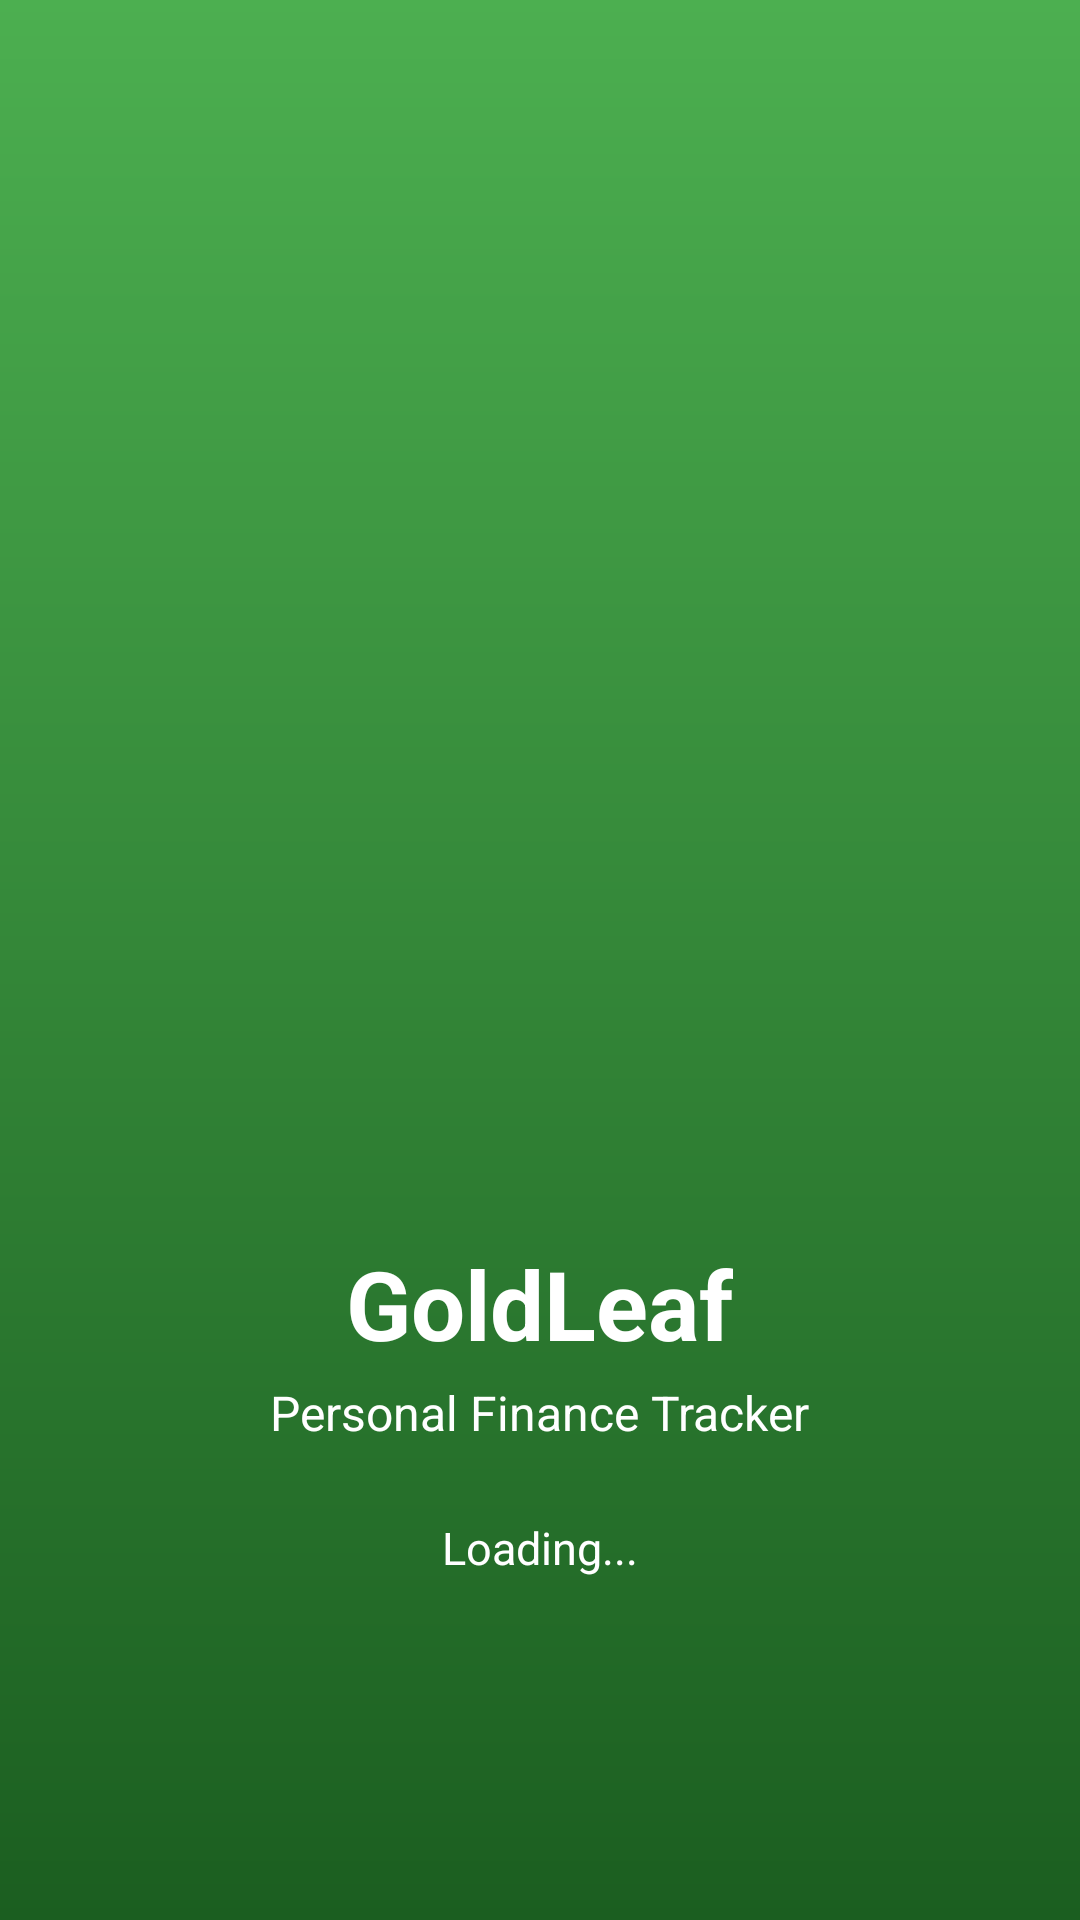

The Android layout XML behind this screen, and the referenced resources:
<!-- AndroidManifest.xml: application theme Theme.Madv2 -->
<!-- res/layout/activity_splash.xml -->
<?xml version="1.0" encoding="utf-8"?>
<RelativeLayout xmlns:android="http://schemas.android.com/apk/res/android"
    android:layout_width="match_parent"
    android:layout_height="match_parent"
    android:background="@drawable/splash_gradient">

    <ImageView
        android:id="@+id/imgLogo"
        android:layout_width="150dp"
        android:layout_height="150dp"
        android:src="@drawable/goldleaf_logo"
        android:layout_centerHorizontal="true"
        android:layout_centerVertical="true"/>

    <TextView
        android:id="@+id/tvTitle"
        android:layout_width="wrap_content"
        android:layout_height="wrap_content"
        android:text="GoldLeaf"
        android:textSize="32sp"
        android:textStyle="bold"
        android:textColor="@android:color/white"
        android:layout_below="@id/imgLogo"
        android:layout_centerHorizontal="true"
        android:layout_marginTop="18dp" />

    <TextView
        android:id="@+id/tvSub"
        android:layout_width="wrap_content"
        android:layout_height="wrap_content"
        android:text="Personal Finance Tracker"
        android:textSize="16sp"
        android:textColor="@android:color/white"
        android:layout_below="@id/tvTitle"
        android:layout_centerHorizontal="true"
        android:layout_marginTop="4dp" />

    <TextView
        android:id="@+id/tvLoading"
        android:layout_width="wrap_content"
        android:layout_height="wrap_content"
        android:text="Loading..."
        android:textSize="15sp"
        android:textColor="@android:color/white"
        android:layout_below="@id/tvSub"
        android:layout_centerHorizontal="true"
        android:layout_marginTop="24dp" />

</RelativeLayout>
<!-- resources referenced by this layout -->
<resources>
  <!-- drawable splash_gradient (drawable) -->
  <?xml version="1.0" encoding="utf-8"?>
  <shape xmlns:android="http://schemas.android.com/apk/res/android"
      android:shape="rectangle">
  
      <gradient
          android:type="linear"
          android:angle="90"
          android:startColor="#1B5E20"
          android:endColor="#4CAF50" />
  
  </shape>
  <style name="Theme.Madv2" parent="Base.Theme.Madv2" />
  <style name="Base.Theme.Madv2" parent="Theme.Material3.DayNight.NoActionBar">
          
          
      </style>
</resources>
